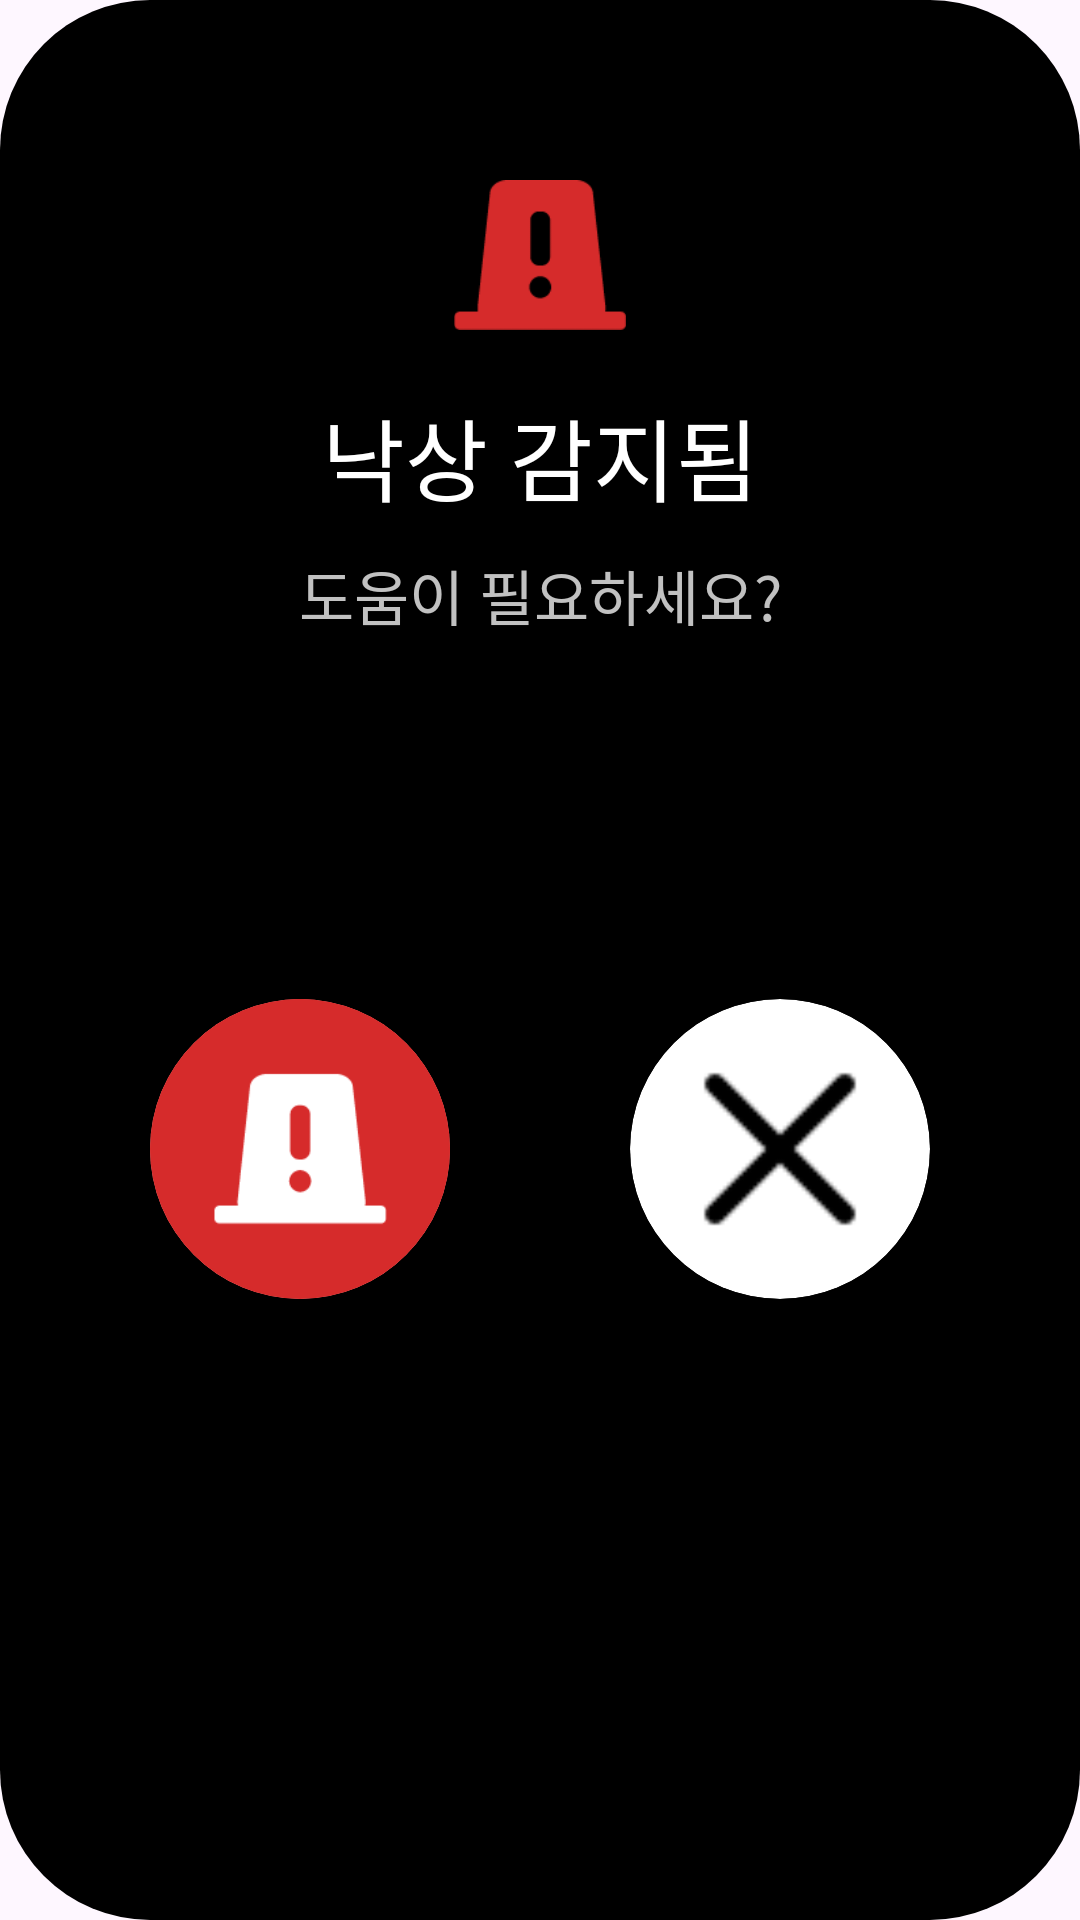

Reconstruct the res/layout file that produces this screen, plus the resources it refers to.
<!-- AndroidManifest.xml: application theme Theme.Runwithus -->
<!-- res/layout/fall_dialog.xml -->
<?xml version="1.0" encoding="utf-8"?>
<LinearLayout xmlns:android="http://schemas.android.com/apk/res/android"
    xmlns:app="http://schemas.android.com/apk/res-auto"
    xmlns:tools="http://schemas.android.com/tools"
    android:layout_width="match_parent"
    android:layout_height="match_parent"
    android:orientation="vertical"
    android:background="@drawable/dialog_background">

    <LinearLayout
        android:id="@+id/linearLayout16"
        android:layout_width="match_parent"
        android:layout_height="wrap_content"
        android:layout_marginTop="60dp"
        android:orientation="vertical"
        app:layout_constraintEnd_toEndOf="parent"
        app:layout_constraintStart_toStartOf="parent"
        app:layout_constraintTop_toTopOf="parent">

        <ImageView
            android:id="@+id/imageView"
            android:layout_width="match_parent"
            android:layout_height="50dp"
            android:src="@drawable/siren_red" />

        <TextView
            android:id="@+id/textView16"
            android:layout_width="match_parent"
            android:layout_height="wrap_content"
            android:layout_marginTop="20dp"
            android:text="낙상 감지됨"
            android:textAlignment="center"
            android:textColor="@color/white"
            android:textSize="30sp" />

        <TextView
            android:id="@+id/textView19"
            android:layout_width="match_parent"
            android:layout_height="wrap_content"
            android:layout_marginTop="10dp"
            android:text="도움이 필요하세요?"
            android:textAlignment="center"
            android:textColor="@color/grey"
            android:textSize="20sp" />
    </LinearLayout>

    <LinearLayout
        android:id="@+id/linearLayout17"
        android:layout_width="match_parent"
        android:layout_height="120dp"
        android:orientation="horizontal"
        app:layout_constraintEnd_toEndOf="parent"
        app:layout_constraintStart_toStartOf="parent"
        app:layout_constraintTop_toBottomOf="@+id/linearLayout16"></LinearLayout>

    <LinearLayout
        android:layout_width="match_parent"
        android:layout_height="wrap_content"
        android:gravity="center"
        android:orientation="horizontal">

        <androidx.cardview.widget.CardView
            android:id="@+id/cardView3"
            android:layout_width="100dp"
            android:layout_height="100dp"
            android:layout_marginEnd="30dp"
            app:cardCornerRadius="50dp"
            app:cardElevation="0dp"
            app:layout_constraintBottom_toTopOf="@+id/linearLayout18"
            app:layout_constraintEnd_toStartOf="@id/linearLayout"
            app:layout_constraintStart_toStartOf="parent"
            app:layout_constraintTop_toBottomOf="@+id/linearLayout17">

            <ImageView
                android:id="@+id/yesButton"
                android:layout_width="match_parent"
                android:layout_height="match_parent"
                android:layout_gravity="center"
                android:background="@color/colorAed"
                android:src="@drawable/siren_button" />

        </androidx.cardview.widget.CardView>

        <androidx.cardview.widget.CardView
            android:id="@+id/cardView2"
            android:layout_width="100dp"
            android:layout_height="100dp"
            android:layout_marginStart="30dp"
            app:cardCornerRadius="50dp"
            app:cardElevation="0dp"
            app:layout_constraintBottom_toTopOf="@+id/linearLayout18"
            app:layout_constraintEnd_toEndOf="parent"
            app:layout_constraintStart_toEndOf="@id/linearLayout"
            app:layout_constraintTop_toBottomOf="@+id/linearLayout17">

            <ImageView
                android:id="@+id/noButton"
                android:layout_width="80dp"
                android:layout_height="80dp"
                android:layout_gravity="center"
                android:src="@drawable/close_icon" />

        </androidx.cardview.widget.CardView>

    </LinearLayout>

    <LinearLayout
        android:id="@+id/linearLayout18"
        android:layout_width="match_parent"
        android:layout_height="80dp"
        android:orientation="horizontal"
        app:layout_constraintBottom_toBottomOf="parent"
        app:layout_constraintEnd_toEndOf="parent"
        app:layout_constraintStart_toStartOf="parent"></LinearLayout>


</LinearLayout>
<!-- resources referenced by this layout -->
<resources>
  <color name="colorAed">#D62B2B</color>
  <color name="grey">#C1C1C1</color>
  <color name="white">#FFFFFFFF</color>
  <!-- drawable close_icon: png bitmap (drawable, 441 bytes) -->
  <!-- drawable dialog_background (drawable) -->
  <?xml version="1.0" encoding="utf-8"?>
  <selector xmlns:android="http://schemas.android.com/apk/res/android">
      <item>
          <shape>
              <solid android:color="#000000" /> 
              <corners android:radius="@dimen/dialog_corner_radius" /> 
          </shape>
      </item>
  </selector>
  <!-- drawable siren_button: png bitmap (drawable, 4367 bytes) -->
  <!-- drawable siren_red: png bitmap (drawable, 1417 bytes) -->
  <style name="Theme.Runwithus" parent="Base.Theme.Runwithus" />
  <dimen name="dialog_corner_radius">50dp</dimen>
  <style name="Base.Theme.Runwithus" parent="Theme.Material3.DayNight.NoActionBar">
          
          <item name="colorPrimary">#008f8c</item>
      </style>
</resources>
